Labelled photos from "new_flowers_data", an image-classification folder in AnnaFilipov93/ReLeaf-old. The possible labels are: daisy, dandelion, iris, rose, sunflower, tulip, water lilies.

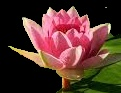
Label: water lilies

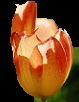
Label: tulip

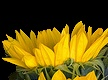
Label: sunflower

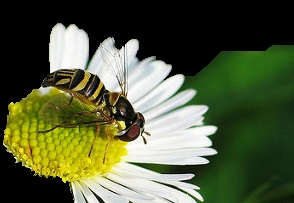
Label: daisy

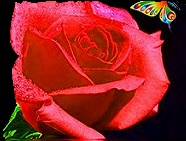
Label: rose

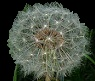
Label: dandelion
